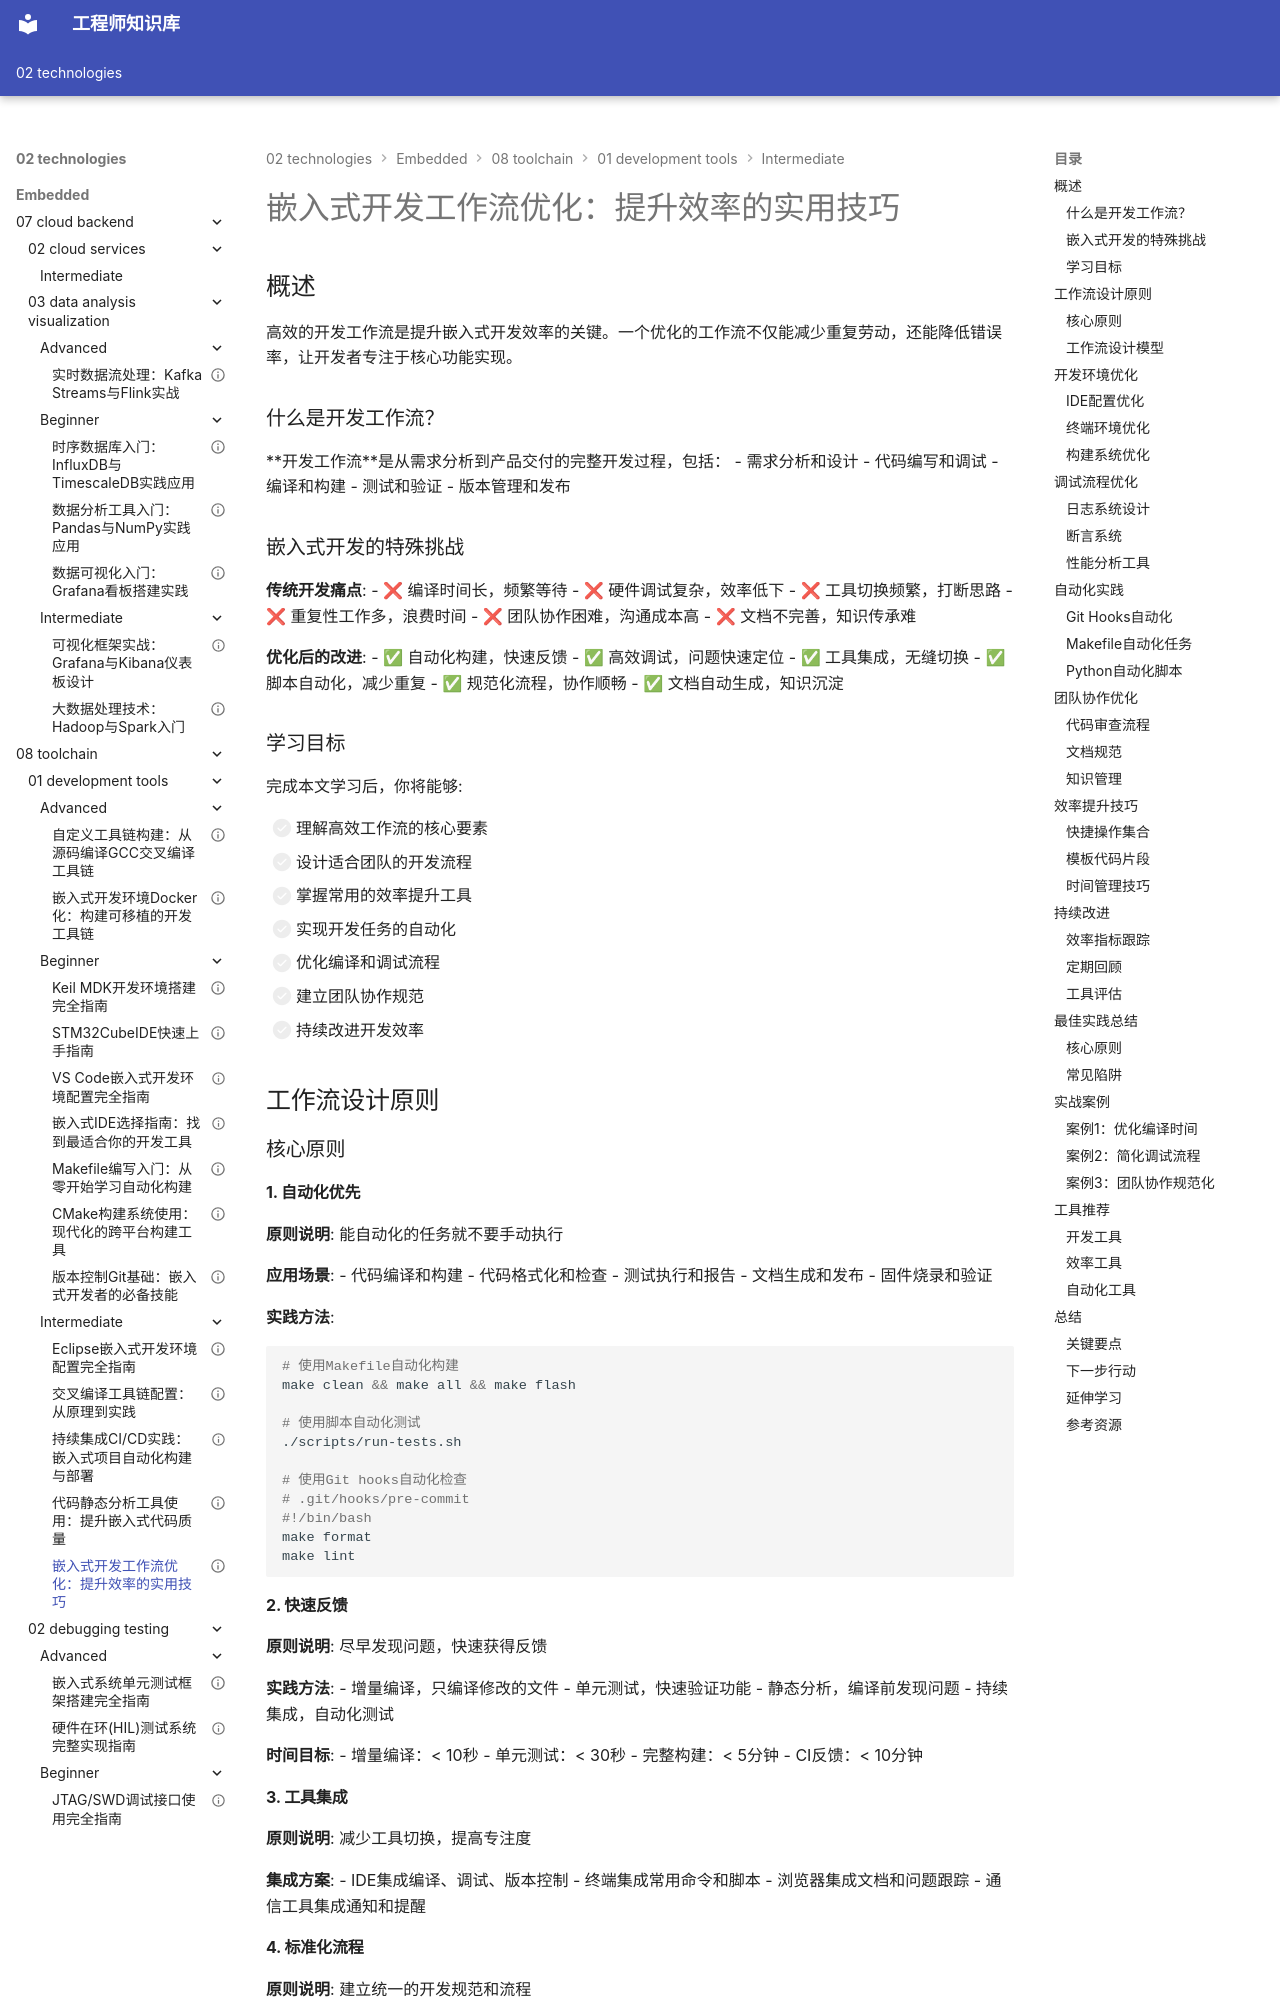

repository: Vuiora/knowledge-os · page: 02-technologies/embedded/08-toolchain/01-development-tools/intermediate/05-workflow-optimization/index.html · generator: mkdocs

---
title: "嵌入式开发工作流优化：提升效率的实用技巧"
description: "深入讲解嵌入式开发工作流设计、工具集成、效率提升和自动化实践，帮助开发者建立高效的开发流程"
slug: "embedded-workflow-optimization"

# 分类信息
domain: "工具链"
module: "开发工具"
content_type: "article"
skill_level: "intermediate"

# 标签和关联
tags:
  - 工作流
  - 效率优化
  - 开发流程
  - 工具集成
  - 自动化
  - 最佳实践
prerequisites:
  - "git-basics-for-embedded-developers"
  - "makefile-basics-tutorial"
  - "ide-selection-guide"
related_contents:
  - "cicd-practice-for-embedded-systems"
  - "static-analysis-tools"
  - "vscode-embedded-setup"

# 学习信息
estimated_time: 50
difficulty_score: 5

# 作者和版本
author: "嵌入式知识平台"
author_id: "embedded-platform"
created_at: "2024-01-15"
updated_at: "2024-01-15"
version: "1.0"

# 语言和本地化
language: "zh-CN"
translations: []

# 状态和可见性
status: "published"
is_featured: false
is_premium: false

# SEO和元数据
keywords:
  - 嵌入式工作流
  - 开发效率
  - 工具链优化
  - 自动化开发
  - 开发流程
cover_image: ""
---

# 嵌入式开发工作流优化：提升效率的实用技巧


## 概述

高效的开发工作流是提升嵌入式开发效率的关键。一个优化的工作流不仅能减少重复劳动，还能降低错误率，让开发者专注于核心功能实现。

### 什么是开发工作流？

**开发工作流**是从需求分析到产品交付的完整开发过程，包括：
- 需求分析和设计
- 代码编写和调试
- 编译和构建
- 测试和验证
- 版本管理和发布

### 嵌入式开发的特殊挑战

**传统开发痛点**:
- ❌ 编译时间长，频繁等待
- ❌ 硬件调试复杂，效率低下
- ❌ 工具切换频繁，打断思路
- ❌ 重复性工作多，浪费时间
- ❌ 团队协作困难，沟通成本高
- ❌ 文档不完善，知识传承难

**优化后的改进**:
- ✅ 自动化构建，快速反馈
- ✅ 高效调试，问题快速定位
- ✅ 工具集成，无缝切换
- ✅ 脚本自动化，减少重复
- ✅ 规范化流程，协作顺畅
- ✅ 文档自动生成，知识沉淀

### 学习目标

完成本文学习后，你将能够:

- [ ] 理解高效工作流的核心要素
- [ ] 设计适合团队的开发流程
- [ ] 掌握常用的效率提升工具
- [ ] 实现开发任务的自动化
- [ ] 优化编译和调试流程
- [ ] 建立团队协作规范
- [ ] 持续改进开发效率


## 工作流设计原则

### 核心原则
